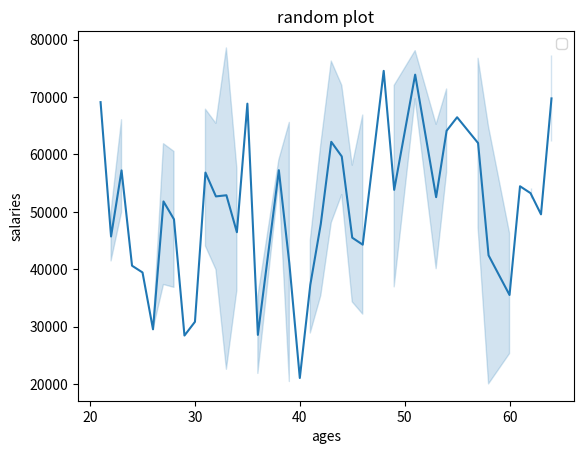

The matplotlib source for this figure:
# Normalise salaries
# Author: Fatima Oliveira

import numpy as np
import matplotlib.pyplot as plt
import seaborn as sns

minSalary = 20000
maxSalary = 80000
numberOfEntries = 100
np.random.seed(1)
salaries = np.random.randint(minSalary, maxSalary, numberOfEntries)
ages = np.random.randint(low=21, high=65, size=numberOfEntries)
sns.lineplot(x=ages,y=salaries) # https://www.kaggle.com/code/berkayalan/seaborn-a-complete-data-visualization-guide
plt.title("random plot")
plt.xlabel("ages")
plt.ylabel("salaries")
plt.legend()
plt.show()